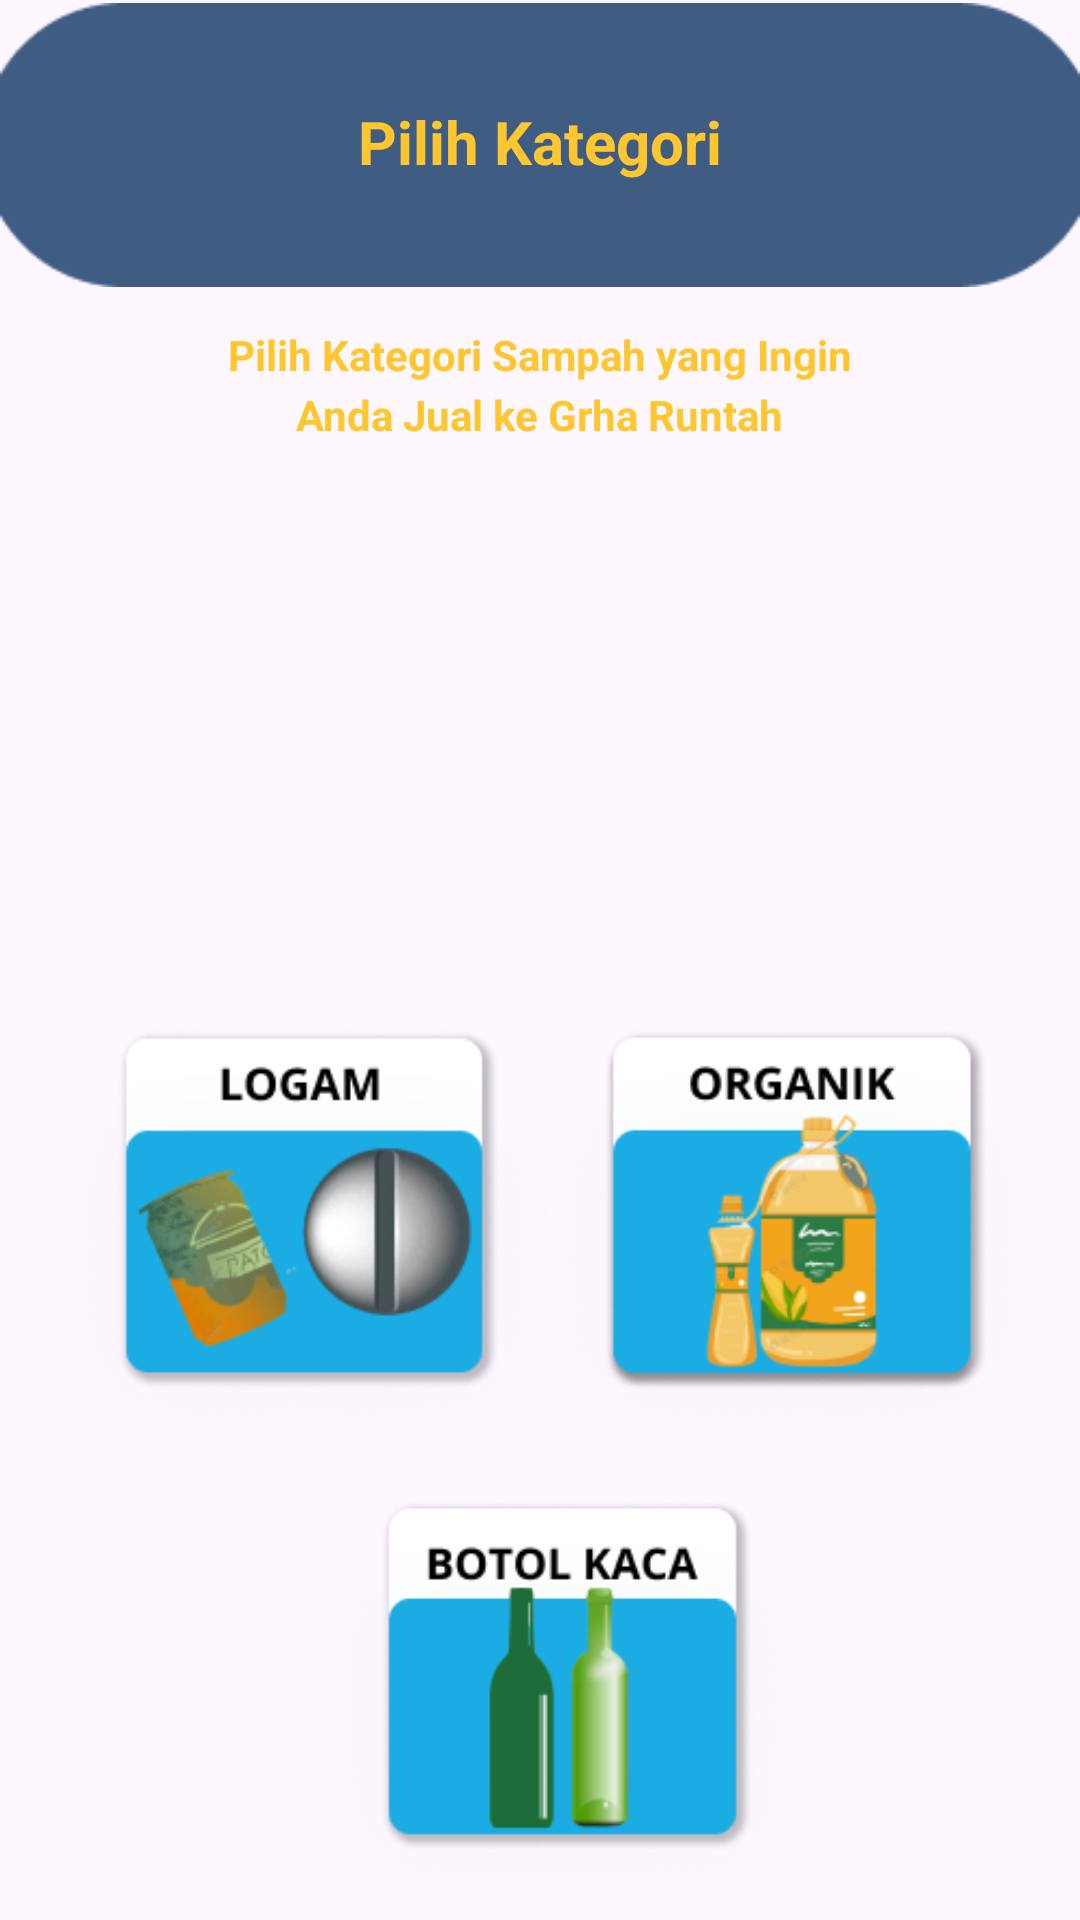

Layout XML and referenced resources for this Android screen:
<!-- AndroidManifest.xml: application theme Theme.GrhaRuntahJFLSC2023 -->
<!-- res/layout/activity_kategori.xml -->
<?xml version="1.0" encoding="utf-8"?>
<RelativeLayout xmlns:android="http://schemas.android.com/apk/res/android"
    xmlns:app="http://schemas.android.com/apk/res-auto"
    xmlns:tools="http://schemas.android.com/tools"
    android:layout_width="match_parent"
    android:layout_height="match_parent"
    tools:context=".KategoriActivity">

    <ImageView
        android:id="@+id/imageView"
        android:layout_width="match_parent"
        android:layout_height="320dp"
        android:layout_alignParentTop="true"
        android:layout_marginTop="-112dp"
        app:srcCompat="@drawable/headd" />

    <TextView
        android:layout_width="wrap_content"
        android:layout_height="wrap_content"
        android:layout_below="@id/imageView"
        android:layout_centerHorizontal="true"
        android:layout_marginTop="-175dp"
        android:layout_marginLeft="30dp"
        android:text="Pilih Kategori"
        android:textSize="20sp"
        android:textColor="@color/font"
        android:textStyle="bold"
        />

    <TextView
        android:layout_width="wrap_content"
        android:layout_height="wrap_content"
        android:layout_below="@id/imageView"
        android:layout_centerHorizontal="true"
        android:layout_marginTop="-100dp"
        android:layout_marginLeft="30dp"
        android:text="Pilih Kategori Sampah yang Ingin"
        android:textSize="14sp"
        android:textColor="@color/font"
        android:textStyle="bold"
        />

    <TextView
        android:layout_width="wrap_content"
        android:layout_height="wrap_content"
        android:layout_below="@id/imageView"
        android:layout_centerHorizontal="true"
        android:layout_marginTop="-80dp"
        android:layout_marginLeft="30dp"
        android:text="Anda Jual ke Grha Runtah"
        android:textSize="14sp"
        android:textColor="@color/font"
        android:textStyle="bold"
        />


    <ImageView
        android:id="@+id/kertasico"
        android:layout_width="175dp"
        android:layout_height="150dp"
        android:layout_below="@id/imageView"
        android:layout_alignParentTop="true"
        android:layout_marginLeft="15dp"
        android:layout_marginTop="175dp"
        android:onClick="tokertas"
        app:srcCompat="@drawable/men1"

        />

    <ImageView
        android:id="@+id/plastikico"
        android:onClick="toplastik"
        android:layout_width="175dp"
        android:layout_height="150dp"
        android:layout_below="@id/imageView"
        android:layout_alignParentTop="true"
        android:layout_marginLeft="175dp"
        android:layout_marginTop="175dp"
        app:srcCompat="@drawable/men2" />

    <ImageView
        android:id="@+id/logamico"
        android:onClick="tologam"
        android:layout_width="175dp"
        android:layout_height="150dp"
        android:layout_below="@id/imageView"
        android:layout_alignParentTop="true"
        android:layout_marginLeft="15dp"
        android:layout_marginTop="340dp"
        app:srcCompat="@drawable/men3" />


    <ImageView
        android:id="@+id/bokaico"
        android:onClick="toboka"
        android:layout_width="175dp"
        android:layout_height="150dp"
        android:layout_below="@id/imageView"
        android:layout_alignParentTop="true"
        android:layout_marginLeft="100dp"
        android:layout_marginTop="500dp"
        app:srcCompat="@drawable/men5" />

    <ImageView
        android:id="@+id/oraganikico"
        android:onClick="toorganik"
        android:layout_width="175dp"
        android:layout_height="150dp"
        android:layout_below="@id/imageView"
        android:layout_alignParentTop="true"
        android:layout_marginLeft="175dp"
        android:layout_marginTop="340dp"
        app:srcCompat="@drawable/men4" />

    <ImageView
        android:id="@+id/nav"
        android:layout_width="wrap_content"
        android:layout_height="wrap_content"
        android:layout_marginTop="675dp"
        app:srcCompat="@drawable/navbar"
        android:layout_centerHorizontal="true"
        />

    <ImageView
        android:id="@+id/homeico"
        android:layout_width="wrap_content"
        android:layout_height="wrap_content"
        android:layout_marginTop="685dp"
        app:srcCompat="@drawable/hum"
        android:layout_marginLeft="20dp"
        android:onClick="tohome"
        />

    <ImageView
        android:id="@+id/cartico"
        android:layout_width="wrap_content"
        android:layout_height="wrap_content"
        android:layout_marginTop="683dp"
        app:srcCompat="@drawable/vector2"
        android:layout_marginLeft="90dp"
        android:onClick="tocart"
        />

    <ImageView
        android:layout_width="wrap_content"
        android:layout_height="wrap_content"
        android:layout_marginTop="685dp"
        app:srcCompat="@drawable/nav3"
        android:layout_marginLeft="165dp"
        />

    <ImageView
        android:layout_width="wrap_content"
        android:layout_height="wrap_content"
        android:layout_marginTop="685dp"
        app:srcCompat="@drawable/bell"
        android:layout_marginLeft="240dp"
        android:onClick="tonotif"
        />

    <ImageView
        android:layout_width="wrap_content"
        android:layout_height="wrap_content"
        android:layout_marginTop="688dp"
        app:srcCompat="@drawable/homee"
        android:layout_marginLeft="310dp"
        android:onClick="tosetting"
        />


</RelativeLayout>
<!-- resources referenced by this layout -->
<resources>
  <color name="font">#ffc630</color>
  <!-- drawable bell: png bitmap (drawable, 411 bytes) -->
  <!-- drawable headd: png bitmap (drawable, 1714 bytes) -->
  <!-- drawable homee: png bitmap (drawable, 403 bytes) -->
  <!-- drawable hum: png bitmap (drawable, 333 bytes) -->
  <!-- drawable men3: png bitmap (drawable, 45187 bytes) -->
  <!-- drawable men4: png bitmap (drawable, 40302 bytes) -->
  <!-- drawable men5: png bitmap (drawable, 33028 bytes) -->
  <!-- drawable nav3: png bitmap (drawable, 599 bytes) -->
  <!-- drawable navbar: png bitmap (drawable, 980 bytes) -->
  <!-- drawable vector2: png bitmap (drawable, 339 bytes) -->
  <style name="Theme.GrhaRuntahJFLSC2023" parent="Base.Theme.GrhaRuntahJFLSC2023" />
  <style name="Base.Theme.GrhaRuntahJFLSC2023" parent="Theme.Material3.DayNight.NoActionBar">
          
          
      </style>
</resources>
